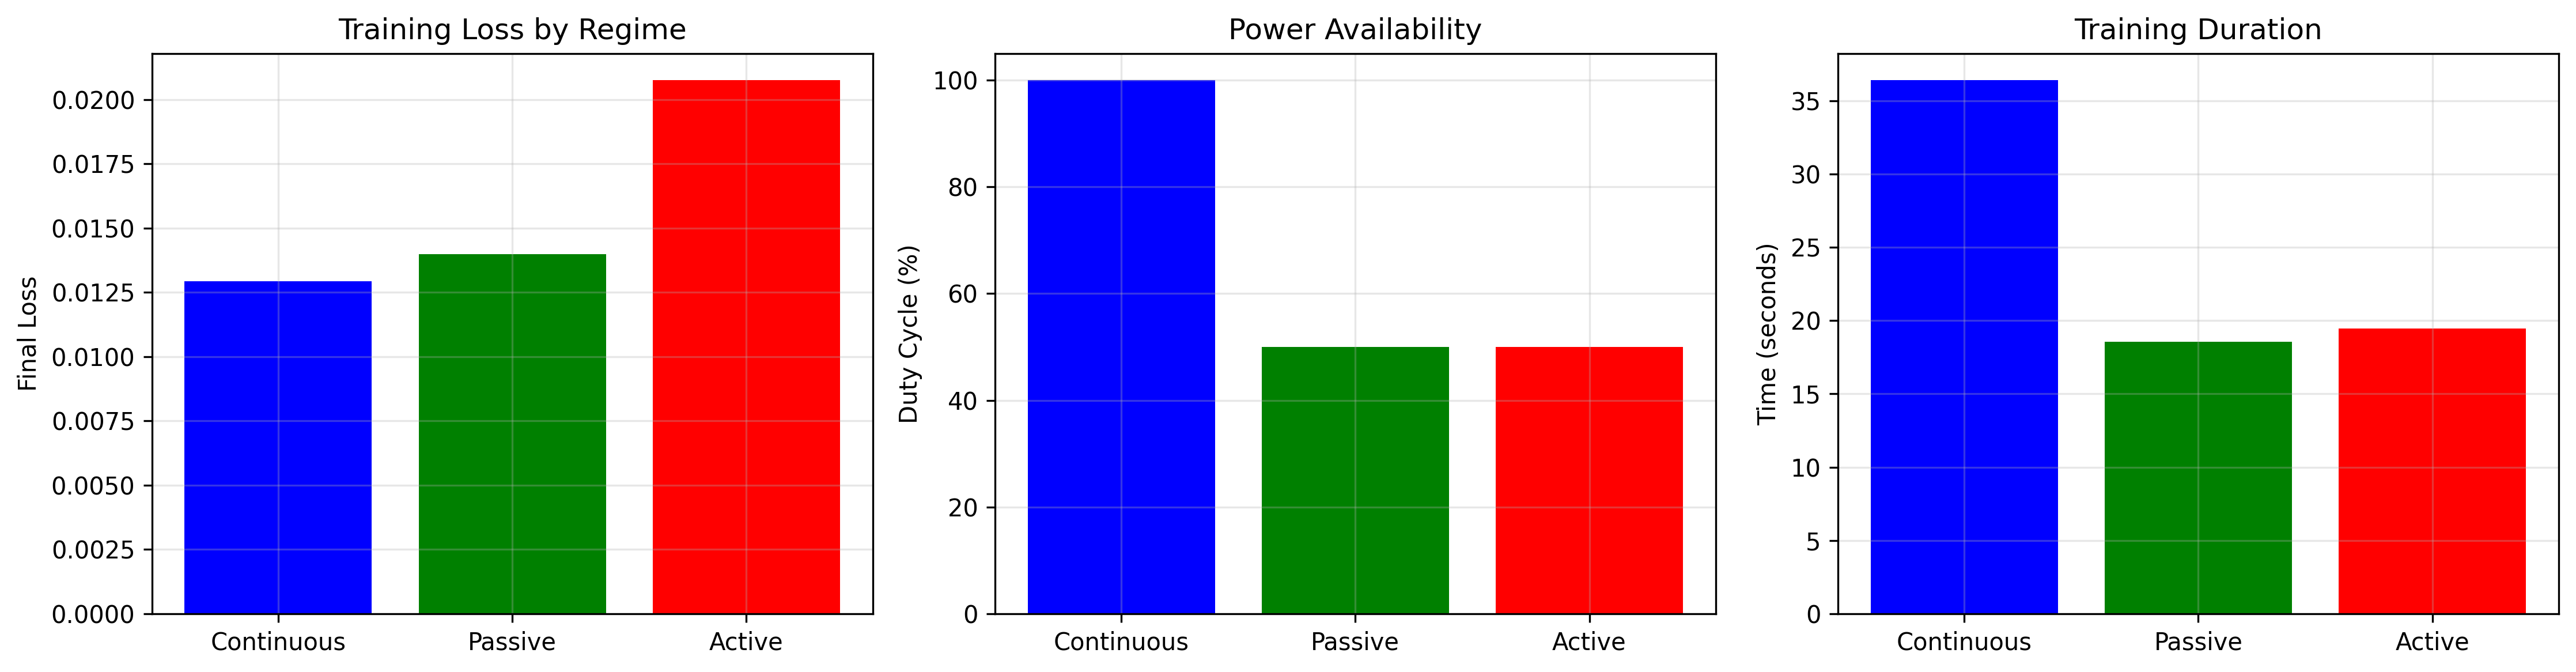

The data file committed next to this chart (first rows):
Regime, Duty Cycle (%), Final Loss, Training Time (s), Loss vs Baseline (%)
Continuous, 100.0, 0.01292, 36.39, 0.0
Passive, 50.0, 0.01398, 18.56, 8.199
Active, 50.0, 0.02075, 19.45, 60.54
